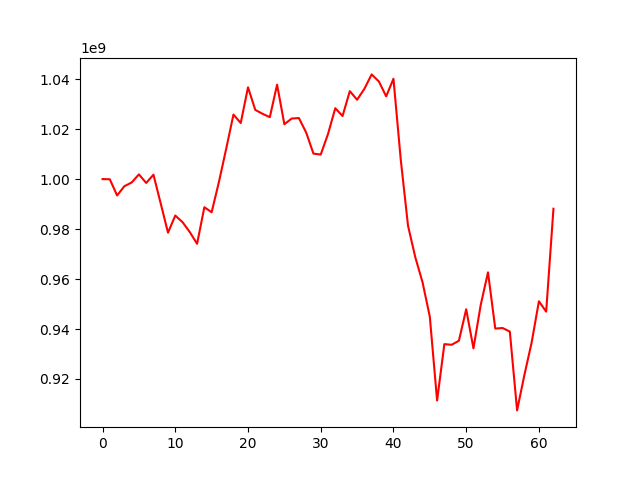

Values plotted in this chart, from the file beside it:
, 0
0, 1000000000
1, 999925582
2, 993449866
3, 997144194
4, 998635019
5, 1001889231
6, 998453490
7, 1001758368
8, 990217602
9, 978544017
10, 985411818
11, 982764142
12, 978773903
13, 974106833
14, 988743653
15, 986725461
16, 998824808
17, 1012118093
18, 1025823241
19, 1022428963
20, 1036731311
21, 1027687668
22, 1026137129
23, 1024770465
24, 1037793161
25, 1021946196
26, 1024232605
27, 1024429286
28, 1018620101
29, 1010188236
30, 1009821358
31, 1018027929
32, 1028371529
33, 1025238477
34, 1035190379
35, 1031749572
36, 1036105045
37, 1041898525
38, 1039051913
39, 1033113921
40, 1040164758
41, 1007894015
42, 981382847
43, 968748300
44, 958695258
45, 944915101
46, 911379495
47, 933950866
48, 933688503
49, 935304039
50, 947903039
51, 932250315
52, 949648753
53, 962685738
54, 940162350
55, 940401547
56, 938985679
57, 907426078
58, 921540560
59, 934589348
... 3 more rows
